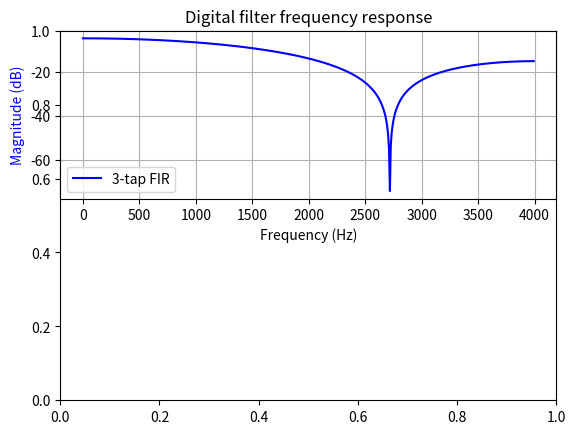

Recreate this plot in Python.
from scipy import signal
import matplotlib.pylab as plt
import numpy as np

fs = 8000
b = np.array([0.1871, 0.2, 0.1871])
w, h = signal.freqz(b)
plt.figure()
plt.title('Digital filter frequency response')
plt.subplot(211)
plt.plot(w*fs/(2*np.pi), 20 * np.log10(abs(h)), 'b')
plt.ylabel('Magnitude (dB)', color='b')
plt.xlabel('Frequency (Hz)')
plt.legend(['3-tap FIR'], loc='lower left')
plt.grid()
plt.show()
